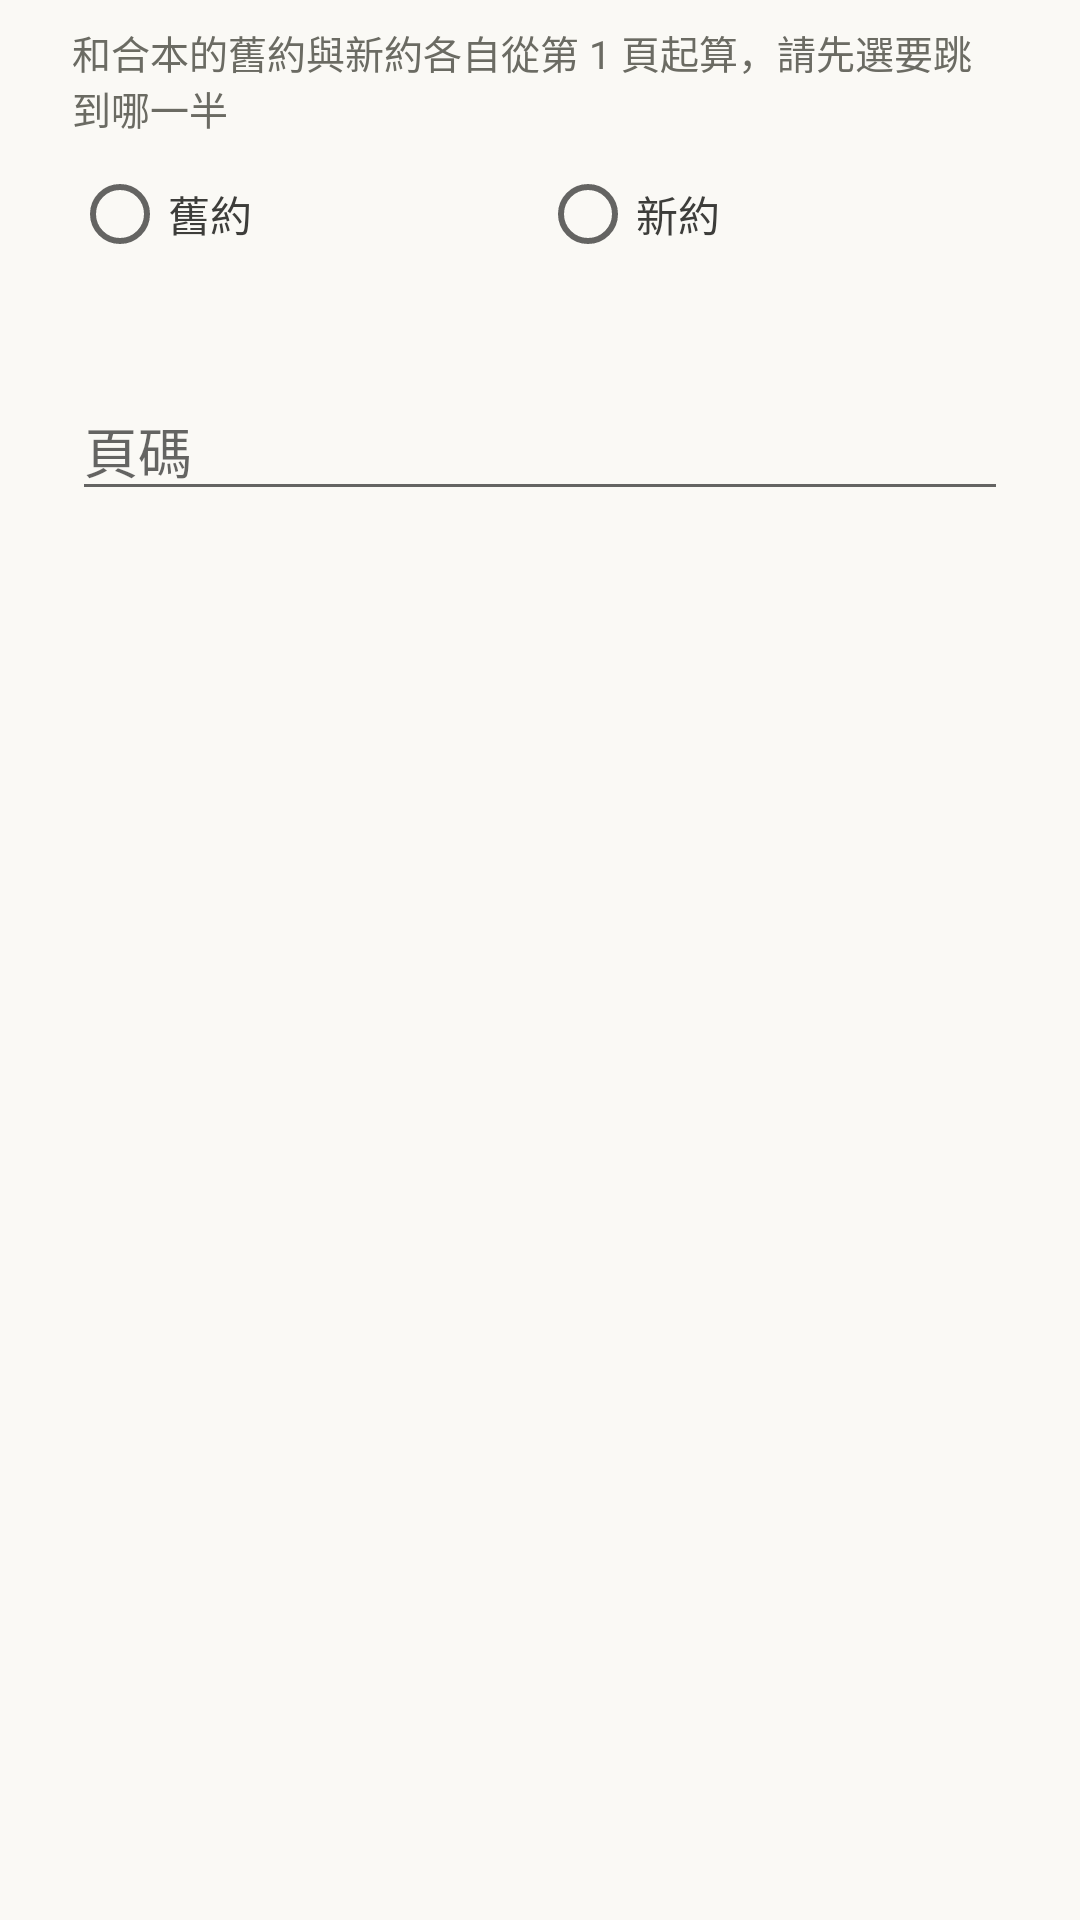

Here is an Android app screen rendered from its layout file. Give the layout XML and the strings, colors and styles it references.
<!-- AndroidManifest.xml: application theme Theme.BibleApp -->
<!-- res/layout/dialog_page_jump.xml -->
<?xml version="1.0" encoding="utf-8"?>
<LinearLayout xmlns:android="http://schemas.android.com/apk/res/android"
    xmlns:tools="http://schemas.android.com/tools"
    android:orientation="vertical"
    android:layout_width="match_parent"
    android:layout_height="wrap_content"
    android:paddingStart="24dp"
    android:paddingEnd="24dp"
    android:paddingTop="8dp"
    android:paddingBottom="8dp">

    
    <TextView
        android:layout_width="match_parent"
        android:layout_height="wrap_content"
        android:textColor="@color/text_secondary"
        android:textSize="13sp"
        android:text="@string/jump_page_testament_note" />

    <RadioGroup
        android:id="@+id/groupPageJumpTestament"
        android:orientation="horizontal"
        android:layout_width="match_parent"
        android:layout_height="wrap_content"
        android:layout_marginTop="4dp">

        <RadioButton
            android:id="@+id/radioPageJumpOld"
            android:layout_width="0dp"
            android:layout_weight="1"
            android:layout_height="wrap_content"
            android:minHeight="44dp"
            android:textColor="@color/text_primary"
            android:text="@string/old_testament_full" />

        <RadioButton
            android:id="@+id/radioPageJumpNew"
            android:layout_width="0dp"
            android:layout_weight="1"
            android:layout_height="wrap_content"
            android:minHeight="44dp"
            android:textColor="@color/text_primary"
            android:text="@string/new_testament_full" />

    </RadioGroup>

    
    <TextView
        android:id="@+id/textPageJumpHint"
        android:layout_width="match_parent"
        android:layout_height="wrap_content"
        android:layout_marginTop="4dp"
        android:layout_marginBottom="12dp"
        android:textColor="@color/text_secondary"
        android:textSize="13sp"
        tools:text="輸入紙本頁碼（舊約為 1 到 1126），跳到該頁的第一節" />

    
    <EditText
        android:id="@+id/editJumpPage"
        android:layout_width="match_parent"
        android:layout_height="wrap_content"
        android:inputType="number"
        android:maxLength="4"
        android:singleLine="true"
        android:imeOptions="actionDone"
        android:importantForAutofill="no"
        android:textColor="@color/text_primary"
        android:hint="@string/jump_field_page" />

    
    <TextView
        android:id="@+id/textJumpError"
        android:layout_width="match_parent"
        android:layout_height="wrap_content"
        android:layout_marginTop="10dp"
        android:textColor="@color/error_text"
        android:textSize="13sp"
        android:visibility="gone"
        tools:visibility="visible"
        tools:text="找不到這一頁的經文" />

</LinearLayout>
<!-- resources referenced by this layout -->
<resources>
  <color name="error_text">#B0463C</color>
  <color name="text_primary">#3D3D3A</color>
  <color name="text_secondary">#6B6B63</color>
  <string name="jump_field_page">頁碼</string>
  <string name="jump_page_testament_note">和合本的舊約與新約各自從第 1 頁起算，請先選要跳到哪一半</string>
  <string name="new_testament_full">新約</string>
  <string name="old_testament_full">舊約</string>
  <style name="Theme.BibleApp" parent="Theme.MaterialComponents.DayNight.NoActionBar">
          
          <item name="colorPrimary">@color/accent</item>
          <item name="colorPrimaryVariant">@color/accent_variant</item>
          <item name="colorOnPrimary">@color/on_accent</item>
          <item name="colorSecondary">@color/accent</item>
          <item name="colorSecondaryVariant">@color/accent_variant</item>
          <item name="colorOnSecondary">@color/on_accent</item>
  
          
          <item name="android:colorBackground">@color/background_primary</item>
          <item name="colorSurface">@color/background_surface</item>
          <item name="colorOnSurface">@color/text_primary</item>
          <item name="colorOnBackground">@color/text_primary</item>
  
          
          <item name="shapeAppearanceSmallComponent">@style/ShapeAppearance.BibleApp.Small</item>
          <item name="shapeAppearanceMediumComponent">@style/ShapeAppearance.BibleApp.Medium</item>
          <item name="shapeAppearanceLargeComponent">@style/ShapeAppearance.BibleApp.Large</item>
          <item name="android:dialogCornerRadius" tools:targetApi="28">20dp</item>
  
          
          <item name="android:statusBarColor">@android:color/transparent</item>
          <item name="android:navigationBarColor">@android:color/transparent</item>
          <item name="android:windowLightStatusBar">true</item>
      </style>
  <color name="accent">#A85C32</color>
  <color name="accent_variant">#8A4726</color>
  <color name="on_accent">#FFFFFF</color>
  <color name="background_primary">#FAF9F5</color>
  <color name="background_surface">#F0EEE6</color>
  <style name="ShapeAppearance.BibleApp.Small" parent="ShapeAppearance.MaterialComponents.SmallComponent">
          <item name="cornerFamily">rounded</item>
          <item name="cornerSize">14dp</item>
      </style>
  <style name="ShapeAppearance.BibleApp.Medium" parent="ShapeAppearance.MaterialComponents.MediumComponent">
          <item name="cornerFamily">rounded</item>
          <item name="cornerSize">18dp</item>
      </style>
  <style name="ShapeAppearance.BibleApp.Large" parent="ShapeAppearance.MaterialComponents.LargeComponent">
          <item name="cornerFamily">rounded</item>
          <item name="cornerSize">24dp</item>
      </style>
</resources>
